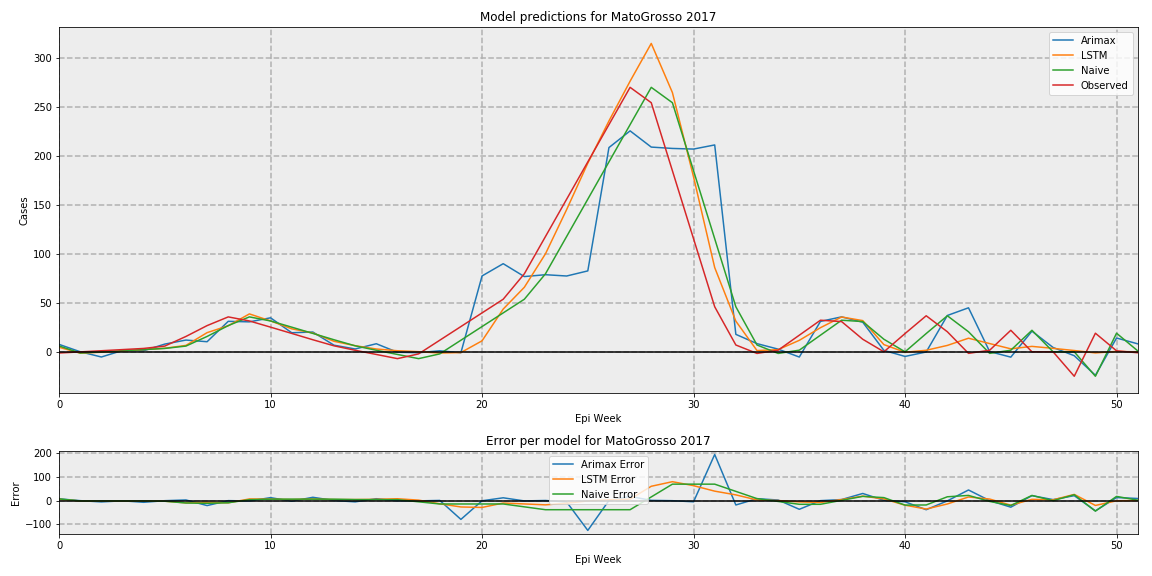

Values plotted in this chart, from the file beside it:
, Arimax, LSTM, Naive, Observed
0, 7.597, 4.642, 6.0, -1.265
1, 0.05767, -1.388, -1.265, -0.08847
2, -5.311, -0.4265, -0.08847, 1.088
3, 1.378, 0.7443, 1.088, 2.265
4, 1.091, 2.275, 2.265, 3.442
5, 7.892, 3.637, 3.442, 5.857
6, 11.99, 6.536, 5.857, 15.7
7, 10.31, 19.6, 15.7, 26.78
8, 31.15, 26.66, 26.78, 35.69
9, 30.61, 38.74, 35.69, 31.53
10, 34.75, 31.55, 31.53, 25.2
11, 19.48, 23.49, 25.2, 18.8
12, 20.22, 19.23, 18.8, 12.32
13, 6.743, 10.73, 12.32, 6.116
14, 2.888, 6.25, 6.116, 1.565
15, 8.242, 2.866, 1.565, -2.71
16, -0.4611, 1.09, -2.71, -6.985
17, -0.9301, 0.1166, -6.985, -2.138
18, 1.036, -1.252, -2.138, 11.83
19, -0.9269, -0.7737, 11.83, 25.8
20, 77.55, 11.23, 25.8, 39.77
21, 90.07, 43.69, 39.77, 53.74
22, 76.91, 65.97, 53.74, 79.78
23, 78.81, 100.2, 79.78, 117.9
24, 77.48, 145.4, 117.9, 156
25, 82.71, 192.8, 156, 194.1
26, 208.8, 236, 194.1, 232.2
27, 225.8, 276.6, 232.2, 270.3
28, 209.3, 315.2, 270.3, 254.6
29, 207.9, 265, 254.6, 185.1
30, 207.2, 178.7, 185.1, 115.6
31, 211.5, 86.1, 115.6, 46.04
32, 17.84, 31.33, 46.04, 6.96
33, 8.355, 1.255, 6.96, -1.67
34, 2.721, 2.233, -1.67, 1.67
35, -5.36, 11.72, 1.67, 16.98
36, 31.07, 24.66, 16.98, 32.29
37, 35.71, 35.58, 32.29, 30.9
38, 30.26, 31.9, 30.9, 12.83
39, 1.431, 7.349, 12.83, 0.0
40, -4.73, -0.4638, 0.0, 18.67
41, -0.1878, 1.568, 18.67, 36.84
42, 37.13, 6.527, 36.84, 20.49
43, 44.98, 13.89, 20.49, -1.604
44, 0.2255, 8.426, -1.604, 1.604
45, -5.458, 3.05, 1.604, 22
46, 21.1, 5.538, 22.0, 0.0
47, 4.407, 3.528, 0.0, 0.0
48, -3.995, 1.311, 0.0, -25
49, -24.01, -1.157, -25.0, 19
50, 14.11, 0.3887, 19.0, 1
51, 8.151, -0.06609, 1.0, -1
